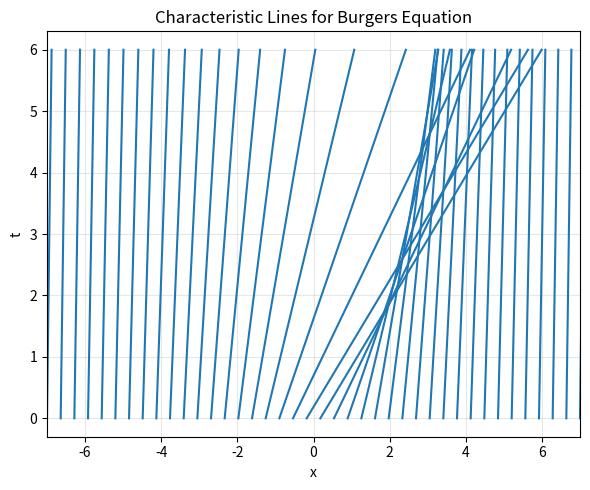

Recreate this plot in Python.
import numpy as np
import matplotlib.pyplot as plt

# Initial positions and time array
x0 = np.linspace(-7, 7, 40)
t = np.linspace(0, 6, 200)   # smoother than MATLAB's 40 points

# Compute the characteristic speed for every initial point
u0 = 1 / (1 + x0**2)

# Use broadcasting to generate all characteristic lines at once
# Each row corresponds to one characteristic
X = x0[:, None] + u0[:, None] * t[None, :]

# Plot
fig, ax = plt.subplots(figsize=(6, 5))

ax.plot(X.T, t, color='tab:blue', linewidth=1.5)

ax.set(
    xlabel='x',
    ylabel='t',
    title='Characteristic Lines for Burgers Equation',
    xlim=(-7, 7)
)

ax.grid(True, alpha=0.3)

# Match MATLAB's clean appearance
ax.spines['top'].set_visible(True)
ax.spines['right'].set_visible(True)

plt.tight_layout()
plt.show()

# Export to PDF if needed:
# fig.savefig("characteristics_Q3b.pdf", dpi=300, bbox_inches="tight")
